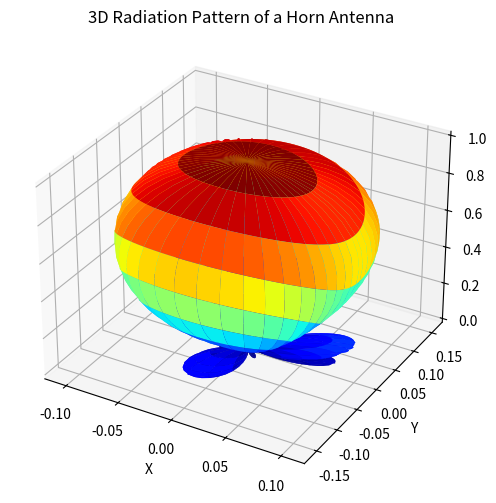

Generate this figure with matplotlib:
"""Lab 3: 3D Radiation Pattern of a Horn Antenna (rectangular aperture model)"""
import numpy as np
import matplotlib.pyplot as plt

lam = 1.0
a, b = 3 * lam, 2 * lam   # aperture width and height

theta = np.linspace(0, np.pi, 150)
phi = np.linspace(0, 2 * np.pi, 150)
TH, PH = np.meshgrid(theta, phi)

# Aperture field pattern (sinc in both planes) x obliquity factor
E = np.abs(np.sinc(a / lam * np.sin(TH) * np.cos(PH)) *
           np.sinc(b / lam * np.sin(TH) * np.sin(PH)) *
           (1 + np.cos(TH)) / 2)
E[TH > np.pi / 2] = 0   # radiates only forward

x = E * np.sin(TH) * np.cos(PH)
y = E * np.sin(TH) * np.sin(PH)
z = E * np.cos(TH)

fig = plt.figure(figsize=(7, 6))
ax = fig.add_subplot(111, projection="3d")
ax.plot_surface(x, y, z, cmap="jet", edgecolor="none")
ax.set_title("3D Radiation Pattern of a Horn Antenna")
ax.set_xlabel("X"); ax.set_ylabel("Y"); ax.set_zlabel("Z")
plt.show()
